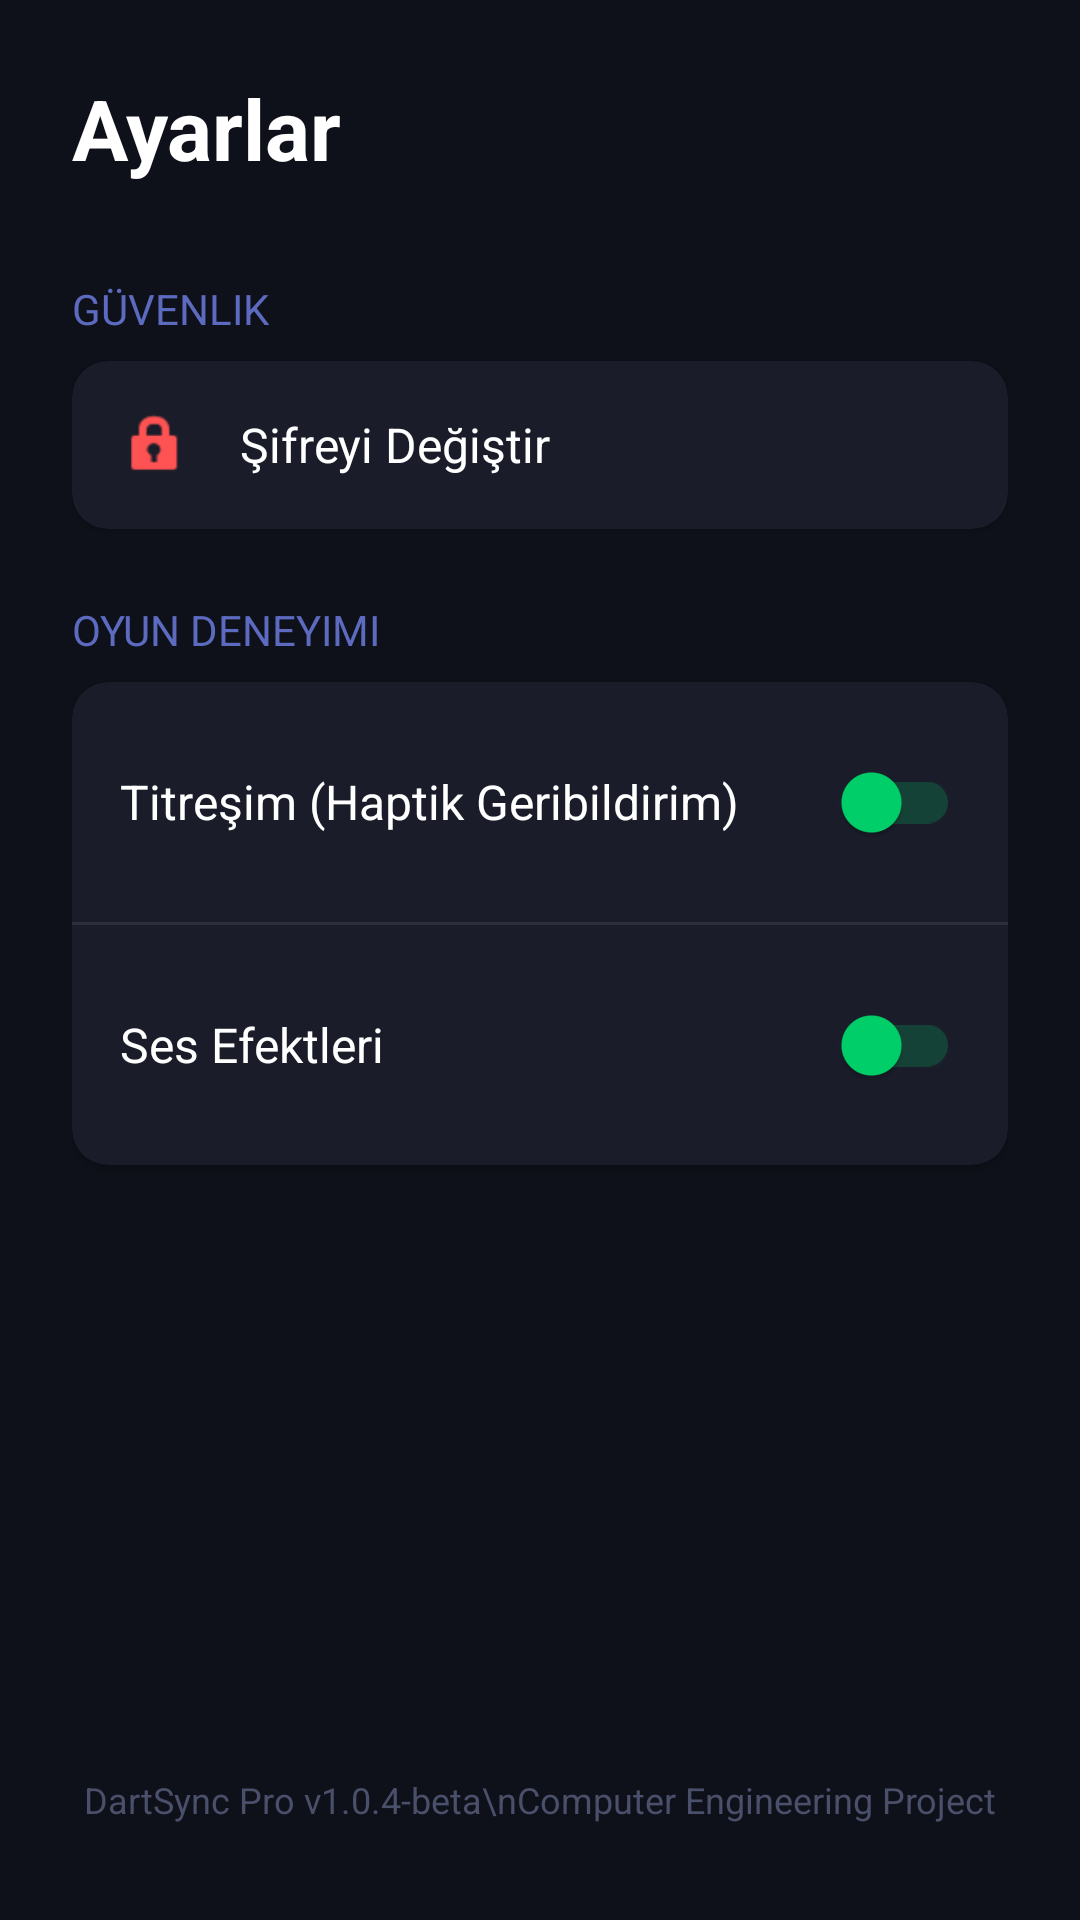

Android layout source for this screen:
<!-- AndroidManifest.xml: application theme Theme.DartSync -->
<!-- res/layout/activity_settings.xml -->
<?xml version="1.0" encoding="utf-8"?>
<LinearLayout xmlns:android="http://schemas.android.com/apk/res/android"
    xmlns:app="http://schemas.android.com/apk/res-auto"
    android:layout_width="match_parent"
    android:layout_height="match_parent"
    android:background="#0F111A"
    android:orientation="vertical"
    android:padding="24dp">

    <TextView
        android:layout_width="wrap_content"
        android:layout_height="wrap_content"
        android:text="Ayarlar"
        android:textColor="#FFFFFF"
        android:textSize="28sp"
        android:textStyle="bold"
        android:layout_marginBottom="32dp"/>

    <TextView
        android:layout_width="wrap_content"
        android:layout_height="wrap_content"
        android:text="Güvenlik"
        android:textColor="#5C6BC0"
        android:textSize="14sp"
        android:textAllCaps="true"
        android:layout_marginBottom="8dp"/>

    <androidx.cardview.widget.CardView
        android:id="@+id/cardChangePassword"
        android:layout_width="match_parent"
        android:layout_height="wrap_content"
        app:cardBackgroundColor="#1A1D29"
        app:cardCornerRadius="12dp"
        android:layout_marginBottom="24dp"
        android:clickable="true"
        android:focusable="true"
        android:foreground="?attr/selectableItemBackground">
        <LinearLayout
            android:layout_width="match_parent"
            android:layout_height="wrap_content"
            android:padding="16dp"
            android:gravity="center_vertical">
            <ImageView
                android:layout_width="24dp"
                android:layout_height="24dp"
                android:src="@android:drawable/ic_lock_idle_lock"
                app:tint="#FF5252"/>
            <TextView
                android:layout_width="wrap_content"
                android:layout_height="wrap_content"
                android:text="Şifreyi Değiştir"
                android:textColor="#FFFFFF"
                android:layout_marginStart="16dp"
                android:textSize="16sp"/>
        </LinearLayout>
    </androidx.cardview.widget.CardView>

    <TextView
        android:layout_width="wrap_content"
        android:layout_height="wrap_content"
        android:text="Oyun Deneyimi"
        android:textColor="#5C6BC0"
        android:textSize="14sp"
        android:textAllCaps="true"
        android:layout_marginBottom="8dp"/>

    <androidx.cardview.widget.CardView
        android:layout_width="match_parent"
        android:layout_height="wrap_content"
        app:cardBackgroundColor="#1A1D29"
        app:cardCornerRadius="12dp"
        android:layout_marginBottom="24dp">
        <LinearLayout
            android:layout_width="match_parent"
            android:layout_height="wrap_content"
            android:orientation="vertical">

            <LinearLayout
                android:layout_width="match_parent"
                android:layout_height="wrap_content"
                android:padding="16dp"
                android:gravity="center_vertical">
                <TextView
                    android:layout_width="0dp"
                    android:layout_height="wrap_content"
                    android:layout_weight="1"
                    android:text="Titreşim (Haptik Geribildirim)"
                    android:textColor="#FFFFFF"
                    android:textSize="16sp"/>
                <androidx.appcompat.widget.SwitchCompat
                    android:id="@+id/switchVibration"
                    android:layout_width="wrap_content"
                    android:layout_height="wrap_content"
                    app:thumbTint="#00D26A"
                    app:trackTint="#3300D26A"/>
            </LinearLayout>

            <View android:layout_width="match_parent" android:layout_height="1dp" android:background="#2A2E3D"/>

            <LinearLayout
                android:layout_width="match_parent"
                android:layout_height="wrap_content"
                android:padding="16dp"
                android:gravity="center_vertical">
                <TextView
                    android:layout_width="0dp"
                    android:layout_height="wrap_content"
                    android:layout_weight="1"
                    android:text="Ses Efektleri"
                    android:textColor="#FFFFFF"
                    android:textSize="16sp"/>
                <androidx.appcompat.widget.SwitchCompat
                    android:id="@+id/switchSound"
                    android:layout_width="wrap_content"
                    android:layout_height="wrap_content"
                    app:thumbTint="#00D26A"
                    app:trackTint="#3300D26A"/>
            </LinearLayout>
        </LinearLayout>
    </androidx.cardview.widget.CardView>

    <View
        android:layout_width="match_parent"
        android:layout_height="0dp"
        android:layout_weight="1"/>

    <TextView
        android:layout_width="match_parent"
        android:layout_height="wrap_content"
        android:text="DartSync Pro v1.0.4-beta\nComputer Engineering Project"
        android:textColor="#4A4F6A"
        android:textSize="12sp"
        android:gravity="center"
        android:layout_marginBottom="8dp"/>

</LinearLayout>
<!-- resources referenced by this layout -->
<resources>
  <style name="Theme.DartSync" parent="Base.Theme.DartSync" />
  <style name="Base.Theme.DartSync" parent="Theme.Material3.DayNight.NoActionBar">
          
          
      </style>
</resources>
